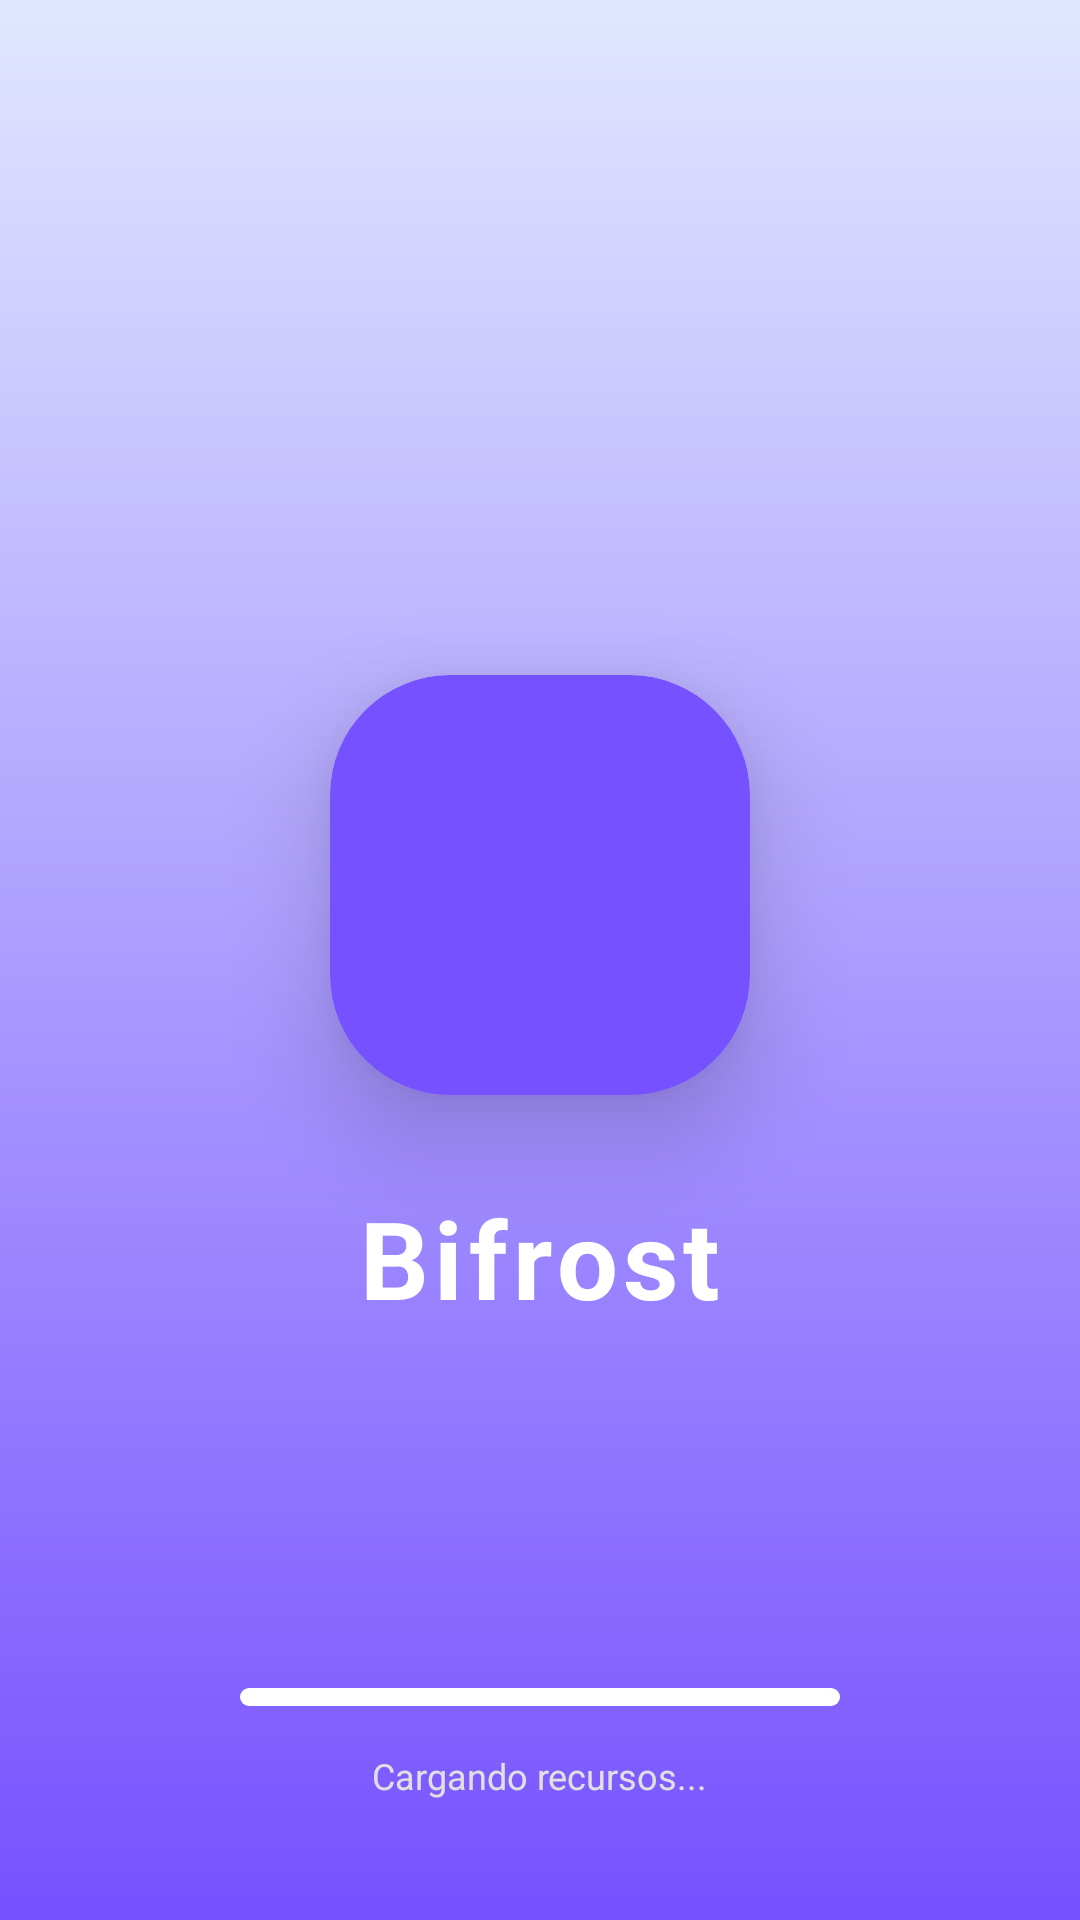

Android layout source for this screen:
<!-- AndroidManifest.xml: application theme Theme.PruebaProyecto1 -->
<!-- res/layout/activity_splash.xml -->
<?xml version="1.0" encoding="utf-8"?>
<androidx.constraintlayout.widget.ConstraintLayout
    xmlns:android="http://schemas.android.com/apk/res/android"
    xmlns:app="http://schemas.android.com/apk/res-auto"
    xmlns:tools="http://schemas.android.com/tools"
    android:id="@+id/main"
    android:layout_width="match_parent"
    android:layout_height="match_parent"
    android:background="@drawable/app_background_gradient"
    tools:context=".Splash">

    <View
        android:id="@+id/blob1"
        android:layout_width="300dp"
        android:layout_height="300dp"
        android:background="@drawable/circle_shape"
        android:backgroundTint="#FFFFFF"
        android:alpha="0.2"
        app:layout_constraintTop_toTopOf="parent"
        app:layout_constraintEnd_toEndOf="parent"
        android:translationX="100dp"
        android:translationY="-100dp"/>

    <View
        android:id="@+id/blob2"
        android:layout_width="300dp"
        android:layout_height="300dp"
        android:background="@drawable/circle_shape"
        android:backgroundTint="#FFFFFF"
        android:alpha="0.1"
        app:layout_constraintBottom_toBottomOf="parent"
        app:layout_constraintStart_toStartOf="parent"
        android:translationX="-100dp"
        android:translationY="100dp"/>

    <androidx.cardview.widget.CardView
        android:id="@+id/logoCard"
        android:layout_width="140dp"
        android:layout_height="140dp"
        app:cardCornerRadius="40dp"
        app:cardElevation="20dp"
        app:cardBackgroundColor="#7651FF"
        app:layout_constraintStart_toStartOf="parent"
        app:layout_constraintEnd_toEndOf="parent"
        app:layout_constraintTop_toTopOf="parent"
        app:layout_constraintBottom_toBottomOf="parent"
        android:layout_marginBottom="50dp">

        <ImageView
            android:layout_width="match_parent"
            android:layout_height="match_parent"
            android:padding="30dp"
            android:src="@drawable/ic_predict"
            app:tint="#FFFFFF"
            android:scaleType="fitCenter"/>
    </androidx.cardview.widget.CardView>

    <TextView
        android:id="@+id/tvAppName"
        android:layout_width="wrap_content"
        android:layout_height="wrap_content"
        android:text="Bifrost"
        android:textSize="36sp"
        android:textStyle="bold"
        android:textColor="#FFFFFF"
        android:letterSpacing="0.05"
        android:layout_marginTop="30dp"
        app:layout_constraintTop_toBottomOf="@id/logoCard"
        app:layout_constraintStart_toStartOf="parent"
        app:layout_constraintEnd_toEndOf="parent"/>

    <TextView
        android:id="@+id/tvStatus"
        android:layout_width="wrap_content"
        android:layout_height="wrap_content"
        android:text="Cargando recursos..."
        android:textSize="12sp"
        android:textColor="#E0E0E0"
        android:layout_marginBottom="40dp"
        app:layout_constraintBottom_toBottomOf="parent"
        app:layout_constraintStart_toStartOf="parent"
        app:layout_constraintEnd_toEndOf="parent"/>

    <ProgressBar
        android:id="@+id/progressBar"
        style="?android:attr/progressBarStyleHorizontal"
        android:layout_width="200dp"
        android:layout_height="6dp"
        android:layout_marginBottom="15dp"
        android:max="100"
        android:progress="0"
        android:progressDrawable="@drawable/custom_progress_bg"
        android:progressTint="#FFFFFF"
        app:layout_constraintBottom_toTopOf="@id/tvStatus"
        app:layout_constraintStart_toStartOf="parent"
        app:layout_constraintEnd_toEndOf="parent"/>

    <com.google.android.material.button.MaterialButton
        android:id="@+id/btnRetry"
        android:layout_width="wrap_content"
        android:layout_height="wrap_content"
        android:text="Reintentar"
        android:visibility="gone"
        android:backgroundTint="#FFFFFF"
        android:textColor="#7651FF"
        app:cornerRadius="20dp"
        android:layout_marginTop="20dp"
        app:layout_constraintTop_toBottomOf="@id/tvStatus"
        app:layout_constraintStart_toStartOf="parent"
        app:layout_constraintEnd_toEndOf="parent"/>

</androidx.constraintlayout.widget.ConstraintLayout>
<!-- resources referenced by this layout -->
<resources>
  <!-- drawable app_background_gradient (drawable) -->
  <?xml version="1.0" encoding="utf-8"?>
  <shape xmlns:android="http://schemas.android.com/apk/res/android"
      android:shape="rectangle">
      <gradient
          android:startColor="#E1E7FF"
          android:endColor="#7651FF"
          android:angle="270"
          android:type="linear"/>
  </shape>
  <!-- drawable custom_progress_bg (drawable) -->
  <layer-list xmlns:android="http://schemas.android.com/apk/res/android">
      <item>
          <shape>
              <corners android:radius="5dp"/>
              <solid android:color="#E0E5F2"/> </shape>
      </item>
  </layer-list>
  <style name="Theme.PruebaProyecto1" parent="Base.Theme.PruebaProyecto1" />
  <style name="Base.Theme.PruebaProyecto1" parent="Theme.Material3.DayNight.NoActionBar">
          
      </style>
</resources>
